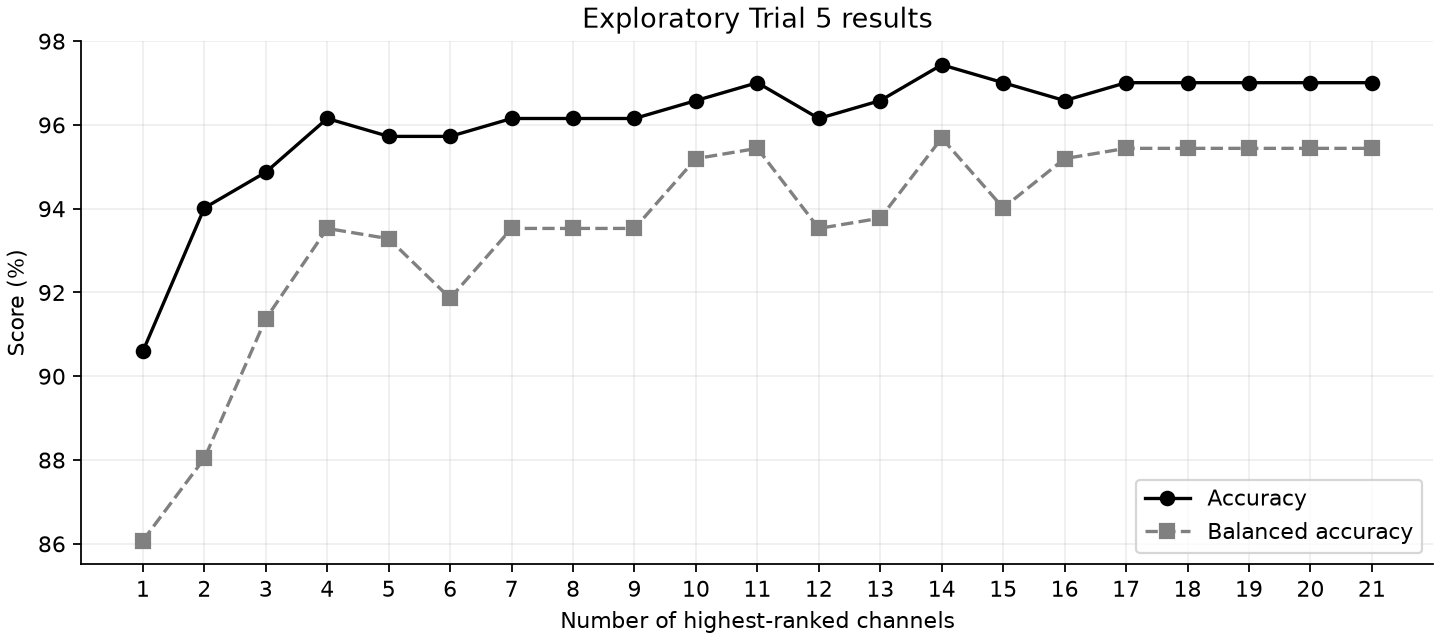

The file beside this chart, header and first rows:
Channel count, Added channel, Channels, Accuracy, Balanced accuracy, Precision, Recall, F1
1, C4, C4, 0.906, 0.8608, 0.6, 0.8, 0.6857
2, p8, C4, p8, 0.9402, 0.8804, 0.75, 0.8, 0.7742
3, p3, C4, p3, p8, 0.9487, 0.9137, 0.7647, 0.8667, 0.8125
4, F10, F10, C4, p3, p8, 0.9615, 0.9353, 0.8182, 0.9, 0.8571
5, o1, F10, C4, p3, p8, o1, 0.9573, 0.9328, 0.7941, 0.9, 0.8438
6, F9, F9, F10, C4, p3, p8, o1, 0.9573, 0.9186, 0.8125, 0.8667, 0.8387
7, pz, F9, F10, C4, p3, pz, p8, o1, 0.9615, 0.9353, 0.8182, 0.9, 0.8571
8, p4, F9, F10, C4, p3, pz, p4, p8, o1, 0.9615, 0.9353, 0.8182, 0.9, 0.8571
9, p7, F9, F10, C4, p7, p3, pz, p4, p8, o1, 0.9615, 0.9353, 0.8182, 0.9, 0.8571
10, C3, F9, F10, C3, C4, p7, p3, pz, p4, p8, o1, 0.9658, 0.952, 0.8235, 0.9333, 0.875
11, F3, F9, F3, F10, C3, C4, p7, p3, pz, p4, p8,…, 0.9701, 0.9544, 0.8485, 0.9333, 0.8889
12, F4, F9, F3, F4, F10, C3, C4, p7, p3, pz, p4,…, 0.9615, 0.9353, 0.8182, 0.9, 0.8571
13, F8, F9, F3, F4, F8, F10, C3, C4, p7, p3, pz,…, 0.9658, 0.9377, 0.8438, 0.9, 0.871
14, oz, F9, F3, F4, F8, F10, C3, C4, p7, p3, pz,…, 0.9744, 0.9569, 0.875, 0.9333, 0.9032
15, T8, F9, F3, F4, F8, F10, C3, C4, T8, p7, p3,…, 0.9701, 0.9402, 0.871, 0.9, 0.8852
16, Fp2, Fp2, F9, F3, F4, F8, F10, C3, C4, T8, p7…, 0.9658, 0.952, 0.8235, 0.9333, 0.875
17, F7, Fp2, F9, F7, F3, F4, F8, F10, C3, C4, T8…, 0.9701, 0.9544, 0.8485, 0.9333, 0.8889
18, Fp1, Fp1, Fp2, F9, F7, F3, F4, F8, F10, C3, C…, 0.9701, 0.9544, 0.8485, 0.9333, 0.8889
19, Fz, Fp1, Fp2, F9, F7, F3, Fz, F4, F8, F10, C…, 0.9701, 0.9544, 0.8485, 0.9333, 0.8889
20, Cz, Fp1, Fp2, F9, F7, F3, Fz, F4, F8, F10, C…, 0.9701, 0.9544, 0.8485, 0.9333, 0.8889
21, T7, Fp1, Fp2, F9, F7, F3, Fz, F4, F8, F10, T…, 0.9701, 0.9544, 0.8485, 0.9333, 0.8889
